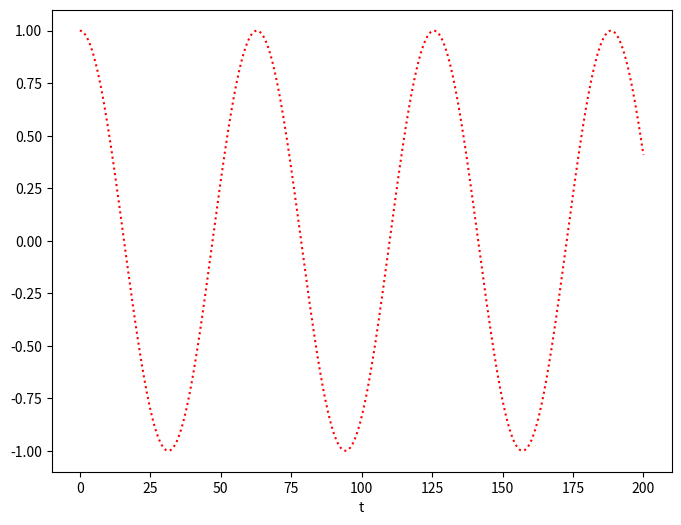
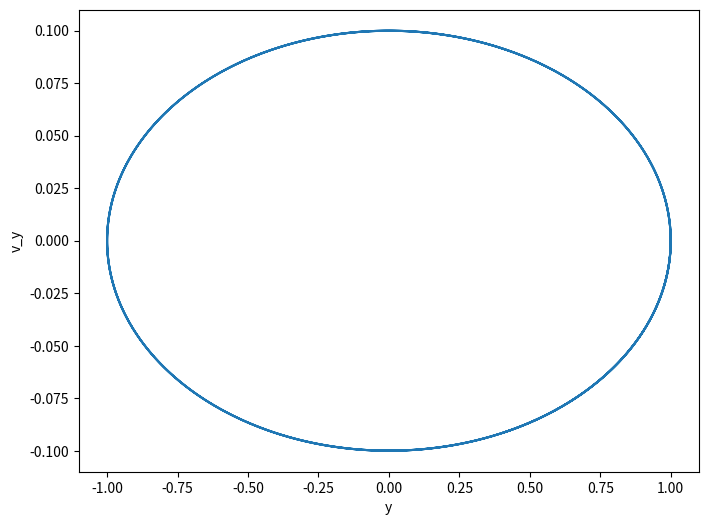
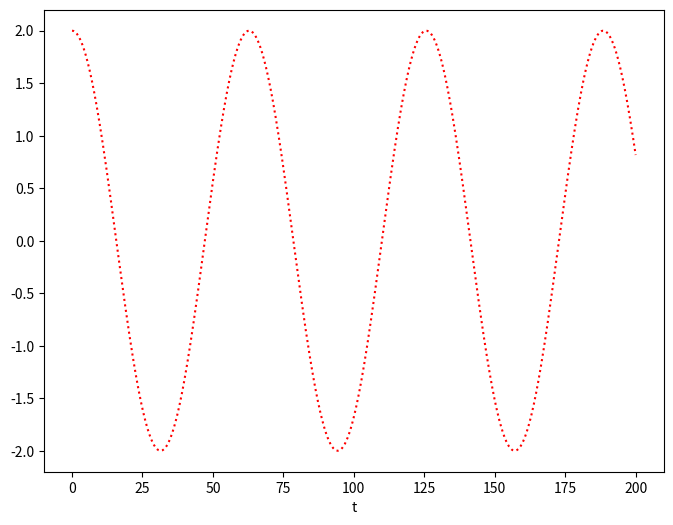
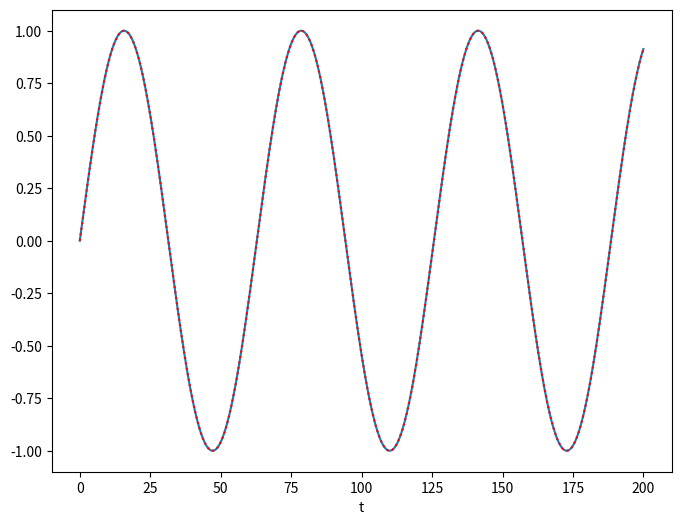
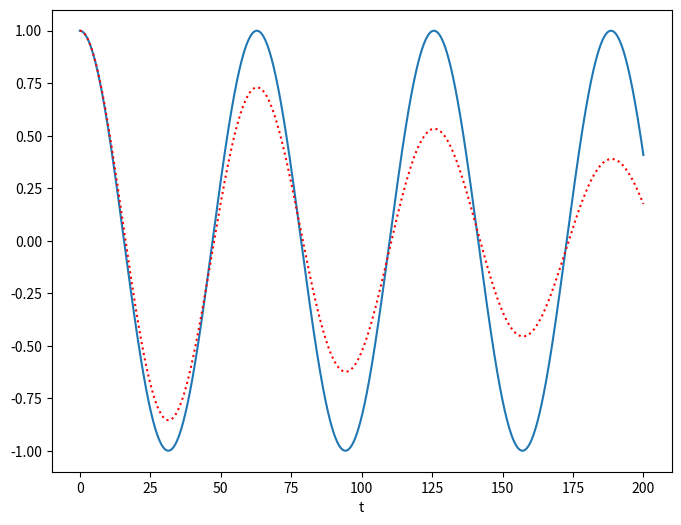

The matplotlib source for these figures, in order:
%matplotlib inline
import matplotlib.pyplot as plt
import numpy as np
# A new import - scipy's basic ODE integration function
from scipy.integrate import odeint

times2 = np.linspace(0.,200.,10000)

# The derivative function become
omega = 0.1
def deriv2(state, t):
    y, vy = state # Split the state into named variables for convenience
    dydt = vy
    dvydt = -omega**2 * y
    return (dydt, dvydt) # Return a tuple of the derivatives.

y_init2 = (1., 0.) # Starting value for y, vy at t = 0

yarr2 = odeint(deriv2, y_init2, times2)
print("The output has shape", yarr2.shape)

plt.figure(figsize=(8,6))
plt.plot(times2, yarr2[:,0], 'r:')
plt.xlabel('t')

# Answer here
plt.figure(figsize=(8,6))
plt.plot(yarr2[:,0], yarr2[:,1])
plt.xlabel('y')
plt.ylabel('v_y')

# Answer here
y_init2a = (2., 0.)
yarr2a = odeint(deriv2, y_init2a, times2)

plt.figure(figsize=(8,6))
plt.plot(times2, yarr2a[:,0], 'r:')
plt.xlabel('t')

# Answer here
# Need to find a value for y and vy
# Have been told that y = 0
# The derivative of sin(w t) is w cos(w t)
# vy = dy/dt = omega
y_init2b = (0., omega)
yarr2b = odeint(deriv2, y_init2b, times2)

plt.figure(figsize=(8,6))
plt.plot(times2, np.sin(omega*times2))
plt.plot(times2, yarr2b[:,0], 'r:')
plt.xlabel('t')

# Answer here
# You can't change w in the same way
# A change of w amounts to a different setup, i.e. changing the spring in an oscillating system

# Answer here
gamma = 0.01
def deriv2a(state, t):
    y, vy = state # Split the state into named variables for convenience
    dydt = vy
    dvydt = -omega**2 * y - gamma * vy
    return (dydt, dvydt) # Return a tuple of the derivatives.

y_init2a = (1., 0.) # Same initial conditions
yarr2a = odeint(deriv2a, y_init2a, times2)

plt.figure(figsize=(8,6))
plt.plot(times2, np.cos(omega*times2))
plt.plot(times2, yarr2a[:,0], 'r:')
plt.xlabel('t')